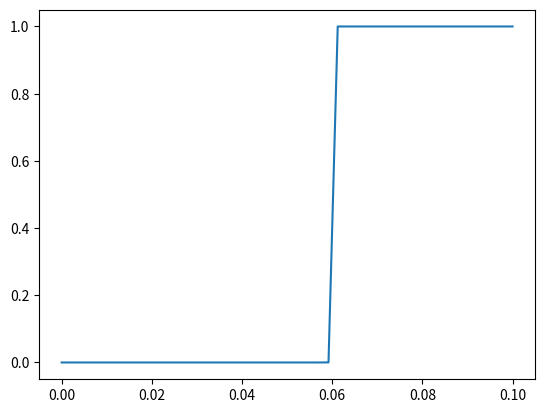

Python code for this plot:
# References:
# https://github.com/NeuromatchAcademy/course-content/tree/master/tutorials/W3D2_DynamicNetworks
# Wilson H and Cowan J (1972) Excitatory and inhibitory interactions in localized populations of model neurons. Biophysical Journal 1286068-5)
import numpy as np
import scipy.optimize as opt
from collections import namedtuple



params = namedtuple('params', ['tau_E', 'a_E', 'theta_E', 'tau_I', 'a_I', 'theta_I', 'wEE', 'wEI', 'wIE', 'wII', 'I_ext_E', 'I_ext_I'])


def F(x, a, theta):
	# sigmoid
	return 1/(1 + np.exp(-a*(x-theta))) - 1/(1 + np.exp(a*theta))

def F_inv(x, a, theta):
	# inverse sigmoid
	return theta - 1/a*np.log(1/(x + 1/(1 + np.exp(a*theta))) - 1)

def F_der(x, a, theta):
	# derivative of the sigmoid
	return a*np.exp(-a*(x-theta))/(1+np.exp(-a*(x-theta)))

def f(x, t, *pars):
	p = params(*pars)
	E, I = x
	dxdt = np.zeros(x.shape)
	dxdt[0] = 1/p.tau_E * (-E + F(p.wEE*E - p.wEI*I + p.I_ext_E, p.a_E, p.theta_E)) # dE/dt
	dxdt[1] = 1/p.tau_I * (-I + F(p.wIE*E - p.wII*I + p.I_ext_I, p.a_I, p.theta_I)) # dI/dt

	# print("t:", t, "exc:", p.wEE*E + p.I_ext_E(t))
	return dxdt

def nullclines(E_range, I_range, p):
	# param E_range: a range of values of E to compute the corresponding I values on the E-nullcline
	I = 1/p.wEI*(p.wEE*E_range - F_inv(E_range, p.a_E, p.theta_E) + p.I_ext_E) # dE/dt = 0
	E = 1/p.wIE*(p.wII*I_range + F_inv(I_range, p.a_I, p.theta_I) - p.I_ext_I) # dI/dt = 0

	return I, E

def find_equilibrium(x0, p):
	res = opt.root(f, x0, args=(0,*p))
	x_eq = res.x
	# check that it is well an equilibrium of the system
	if (f(x_eq, 0, *p) == 0).all():
		return x_eq
	else:
		print("Enable to find an equilibrium from the inital point, obtain f =", f(x_eq, 0, *p))
		return x0


def jac_eigenvalues(E, I, p):
	J = np.zeros((2,2))
	J[0,0] = 1/p.tau_E*(-1 + F_der(p.wEE*E - p.wEI*I + p.I_ext_E, p.a_E, p.theta_E)*p.wEE)
	J[0,1] = -1/p.tau_E*F_der(p.wEE*E - p.wEI*I + p.I_ext_E, p.a_E, p.theta_E)*p.wEI
	J[1,0] = 1/p.tau_I*F_der(p.wIE*E - p.wII*I + p.I_ext_I, p.a_I, p.theta_I)*p.wEI
	J[1,1] = 1/p.tau_I*(-1 - F_der(p.wIE*E - p.wII*I + p.I_ext_I, p.a_I, p.theta_I)*p.wII)

	return np.linalg.eig(J)


if __name__ == '__main__':
	import matplotlib.pyplot as plt
	plt.plot(np.linspace(0, 1e-1), F(np.linspace(0, 1e-1), 1e4, 6e-2))
	plt.show()
